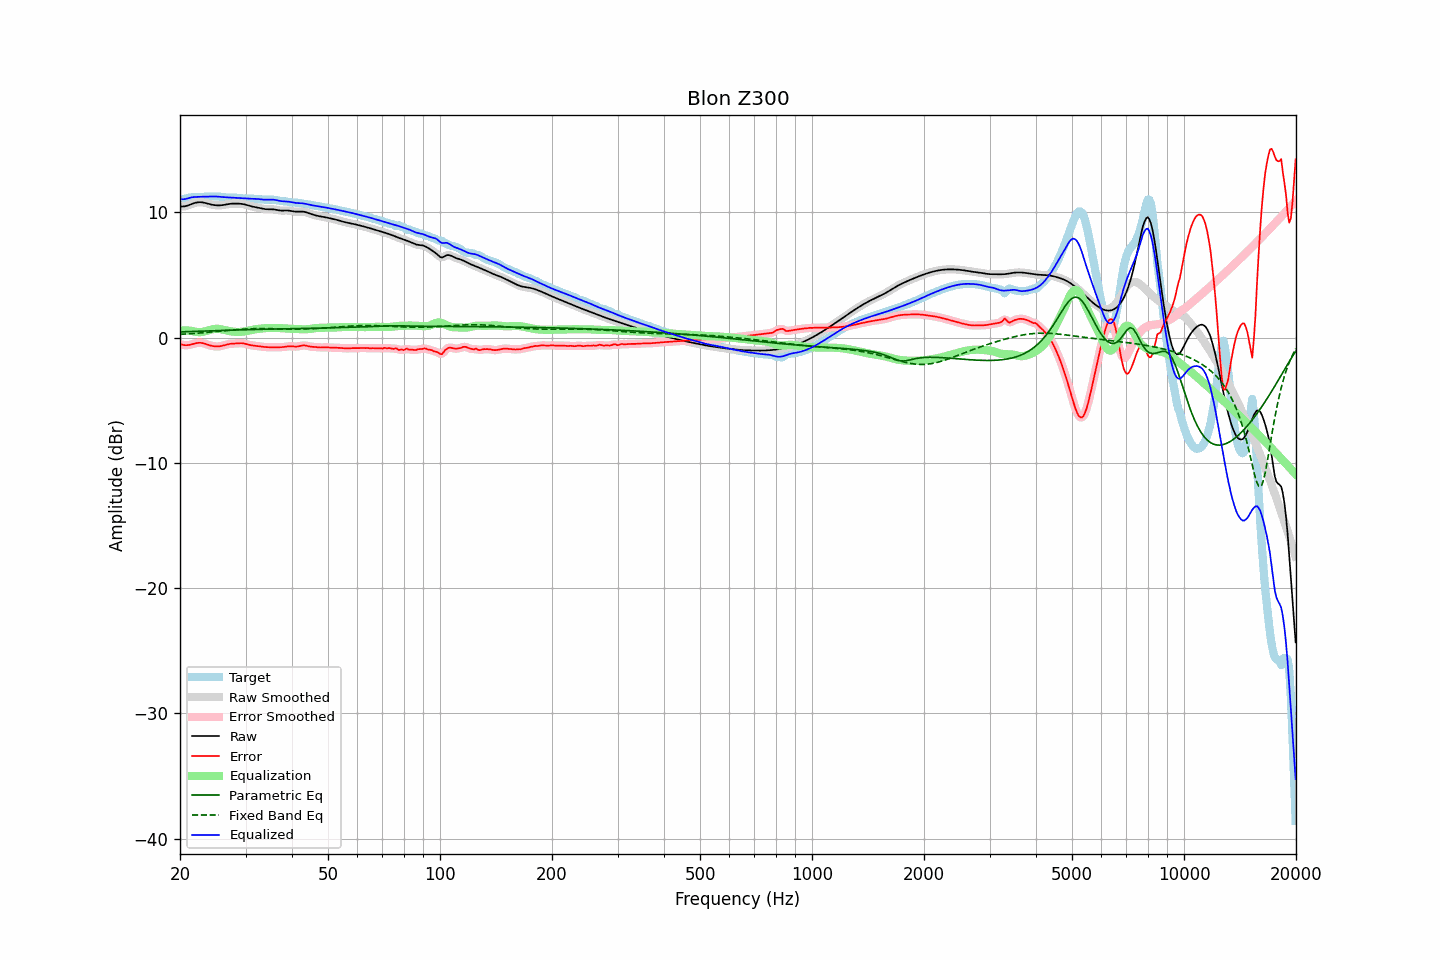

Data behind this chart, as committed beside it:
frequency, raw, error, smoothed, error_smoothed, equalization, parametric_eq, fixed_band_eq, equalized_raw, equalized_smoothed, target
20.00, 10.48, -0.53, 10.48, -0.52, 0.57, 0.45, 0.26, 11.05, 11.05, 11.00
20.20, 10.47, -0.56, 10.47, -0.56, 0.57, 0.46, 0.27, 11.04, 11.04, 11.03
20.40, 10.47, -0.58, 10.47, -0.59, 0.57, 0.46, 0.27, 11.05, 11.05, 11.05
20.61, 10.48, -0.60, 10.48, -0.60, 0.57, 0.47, 0.28, 11.06, 11.06, 11.09
20.81, 10.51, -0.61, 10.51, -0.61, 0.57, 0.47, 0.29, 11.08, 11.08, 11.12
21.02, 10.55, -0.60, 10.55, -0.60, 0.56, 0.48, 0.30, 11.12, 11.12, 11.15
21.23, 10.60, -0.58, 10.60, -0.58, 0.55, 0.48, 0.31, 11.15, 11.15, 11.18
21.44, 10.65, -0.55, 10.65, -0.55, 0.54, 0.49, 0.31, 11.19, 11.19, 11.20
21.66, 10.70, -0.51, 10.70, -0.51, 0.51, 0.49, 0.32, 11.21, 11.21, 11.21
21.87, 10.74, -0.48, 10.74, -0.48, 0.48, 0.50, 0.33, 11.22, 11.22, 11.22
22.09, 10.78, -0.45, 10.78, -0.45, 0.46, 0.50, 0.34, 11.23, 11.23, 11.22
22.31, 10.80, -0.42, 10.80, -0.42, 0.44, 0.50, 0.35, 11.24, 11.24, 11.22
22.54, 10.81, -0.41, 10.81, -0.41, 0.43, 0.51, 0.36, 11.24, 11.24, 11.22
22.76, 10.81, -0.42, 10.81, -0.42, 0.44, 0.51, 0.37, 11.24, 11.24, 11.23
22.99, 10.80, -0.44, 10.79, -0.44, 0.45, 0.52, 0.38, 11.25, 11.25, 11.23
23.22, 10.77, -0.47, 10.77, -0.47, 0.48, 0.52, 0.39, 11.25, 11.25, 11.24
23.45, 10.74, -0.51, 10.74, -0.51, 0.51, 0.53, 0.41, 11.25, 11.25, 11.25
23.69, 10.70, -0.55, 10.70, -0.56, 0.55, 0.53, 0.42, 11.26, 11.26, 11.26
23.92, 10.67, -0.60, 10.67, -0.60, 0.59, 0.54, 0.43, 11.26, 11.26, 11.27
24.16, 10.64, -0.63, 10.64, -0.63, 0.63, 0.54, 0.44, 11.26, 11.26, 11.27
24.40, 10.61, -0.67, 10.61, -0.67, 0.66, 0.55, 0.45, 11.27, 11.27, 11.27
24.65, 10.58, -0.69, 10.58, -0.69, 0.68, 0.55, 0.46, 11.27, 11.27, 11.27
24.89, 10.57, -0.70, 10.57, -0.70, 0.70, 0.55, 0.48, 11.27, 11.27, 11.27
25.14, 10.56, -0.71, 10.56, -0.71, 0.70, 0.56, 0.49, 11.26, 11.26, 11.27
25.39, 10.55, -0.71, 10.55, -0.70, 0.69, 0.56, 0.50, 11.25, 11.25, 11.26
25.65, 10.56, -0.69, 10.56, -0.69, 0.68, 0.57, 0.51, 11.24, 11.24, 11.25
25.91, 10.57, -0.66, 10.57, -0.66, 0.65, 0.57, 0.53, 11.23, 11.23, 11.23
26.16, 10.59, -0.63, 10.59, -0.63, 0.63, 0.58, 0.54, 11.21, 11.21, 11.22
26.43, 10.61, -0.59, 10.61, -0.59, 0.60, 0.58, 0.55, 11.21, 11.21, 11.20
26.69, 10.63, -0.55, 10.63, -0.55, 0.57, 0.58, 0.56, 11.20, 11.20, 11.19
26.96, 10.66, -0.52, 10.66, -0.52, 0.54, 0.59, 0.58, 11.19, 11.19, 11.18
27.23, 10.67, -0.50, 10.67, -0.50, 0.51, 0.59, 0.59, 11.19, 11.19, 11.18
27.50, 10.69, -0.49, 10.69, -0.49, 0.49, 0.60, 0.60, 11.18, 11.18, 11.18
27.77, 10.70, -0.48, 10.70, -0.48, 0.48, 0.60, 0.61, 11.17, 11.17, 11.18
28.05, 10.70, -0.48, 10.70, -0.47, 0.46, 0.60, 0.62, 11.16, 11.16, 11.18
28.33, 10.70, -0.47, 10.70, -0.46, 0.45, 0.61, 0.63, 11.15, 11.15, 11.17
28.62, 10.70, -0.46, 10.70, -0.46, 0.45, 0.61, 0.64, 11.15, 11.15, 11.15
28.90, 10.69, -0.45, 10.69, -0.45, 0.45, 0.61, 0.65, 11.14, 11.14, 11.14
29.19, 10.68, -0.45, 10.68, -0.45, 0.46, 0.62, 0.66, 11.14, 11.14, 11.12
29.48, 10.66, -0.45, 10.66, -0.46, 0.47, 0.62, 0.67, 11.13, 11.13, 11.11
29.78, 10.63, -0.48, 10.63, -0.48, 0.49, 0.63, 0.68, 11.12, 11.12, 11.11
30.08, 10.60, -0.51, 10.60, -0.51, 0.51, 0.63, 0.69, 11.12, 11.11, 11.11
30.38, 10.57, -0.55, 10.57, -0.55, 0.54, 0.63, 0.69, 11.10, 11.10, 11.11
30.68, 10.53, -0.58, 10.53, -0.58, 0.57, 0.64, 0.70, 11.09, 11.09, 11.11
30.99, 10.49, -0.61, 10.49, -0.61, 0.59, 0.64, 0.70, 11.09, 11.09, 11.10
31.30, 10.46, -0.63, 10.46, -0.63, 0.62, 0.64, 0.71, 11.08, 11.08, 11.09
31.61, 10.44, -0.64, 10.44, -0.64, 0.64, 0.65, 0.71, 11.08, 11.08, 11.08
31.93, 10.41, -0.66, 10.41, -0.66, 0.66, 0.65, 0.72, 11.08, 11.08, 11.07
32.24, 10.39, -0.68, 10.39, -0.68, 0.68, 0.65, 0.72, 11.07, 11.07, 11.06
32.57, 10.36, -0.70, 10.36, -0.70, 0.70, 0.66, 0.72, 11.06, 11.06, 11.05
32.89, 10.33, -0.71, 10.33, -0.71, 0.71, 0.66, 0.72, 11.04, 11.04, 11.04
33.22, 10.30, -0.73, 10.30, -0.73, 0.73, 0.66, 0.72, 11.03, 11.03, 11.03
33.55, 10.27, -0.74, 10.27, -0.74, 0.74, 0.67, 0.72, 11.01, 11.02, 11.02
33.89, 10.26, -0.75, 10.26, -0.75, 0.75, 0.67, 0.72, 11.01, 11.01, 11.01
34.23, 10.25, -0.76, 10.25, -0.76, 0.76, 0.67, 0.72, 11.01, 11.01, 11.01
34.57, 10.25, -0.77, 10.25, -0.77, 0.77, 0.67, 0.72, 11.01, 11.01, 11.01
34.92, 10.25, -0.77, 10.25, -0.77, 0.77, 0.68, 0.71, 11.02, 11.02, 11.02
35.27, 10.24, -0.77, 10.24, -0.77, 0.77, 0.68, 0.71, 11.02, 11.02, 11.02
35.62, 10.24, -0.77, 10.24, -0.77, 0.77, 0.68, 0.71, 11.01, 11.01, 11.01
35.97, 10.22, -0.77, 10.22, -0.77, 0.77, 0.69, 0.71, 11.00, 10.99, 10.99
... 635 more rows
